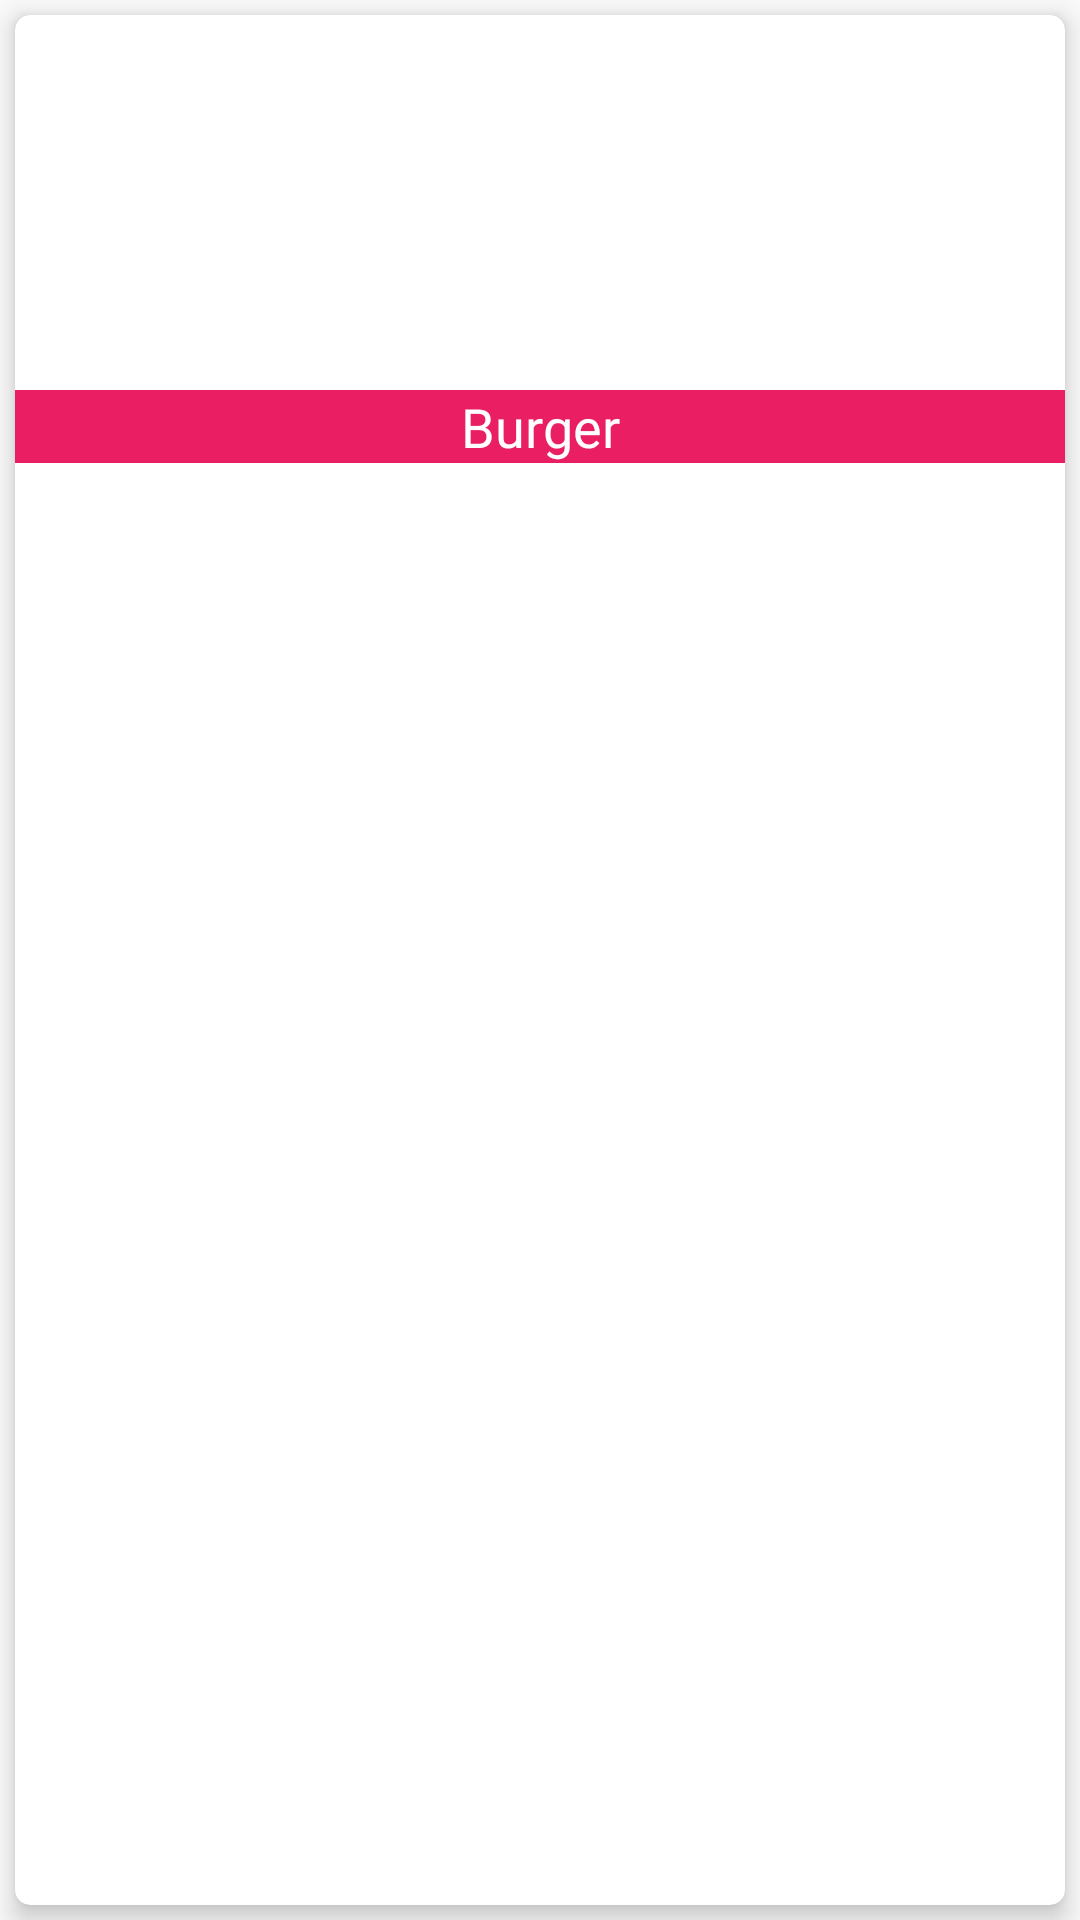

This screen was rendered from an Android layout file. Write that file and the resources it references.
<!-- AndroidManifest.xml: application theme Theme.Foddy -->
<!-- res/layout/sample_recyclerview.xml -->
<?xml version="1.0" encoding="utf-8"?>
<LinearLayout xmlns:android="http://schemas.android.com/apk/res/android"
    xmlns:app="http://schemas.android.com/apk/res-auto"
    xmlns:tools="http://schemas.android.com/tools"
    android:layout_width="match_parent"
    android:layout_height="165dp"
    android:orientation="vertical">

    <android.support.v7.widget.CardView
        android:layout_width="match_parent"
        android:layout_height="match_parent"
        android:layout_margin="5dp"
        app:cardCornerRadius="5dp"
        app:cardElevation="5dp">

        <LinearLayout
            android:layout_width="match_parent"
            android:layout_height="match_parent"
            android:orientation="vertical">

            <ImageView
                android:id="@+id/imageView"
                android:layout_width="match_parent"
                android:layout_height="120dp"
                android:scaleType="centerCrop"
                app:srcCompat="@drawable/food1" />

            <TextView
                android:id="@+id/textView"
                android:layout_width="match_parent"
                android:layout_height="wrap_content"
                android:layout_marginTop="5dp"
                android:background="@color/pinkish"
                android:fontFamily="@font/comfortaa_light"
                android:gravity="center"
                android:text="Burger"
                android:textColor="@color/white"
                android:textSize="18sp"
                tools:ignore="TextContrastCheck" />
        </LinearLayout>

    </android.support.v7.widget.CardView>
</LinearLayout>
<!-- resources referenced by this layout -->
<resources>
  <color name="pinkish">#E91E63</color>
  <color name="white">#FFFFFFFF</color>
  <!-- drawable food1: jpg bitmap (drawable, 9964 bytes) -->
  <style name="Theme.Foddy" parent="Theme.AppCompat.Light.DarkActionBar">
          
          <item name="colorPrimary">@color/colorPrimary</item>
          <item name="colorPrimaryDark">@color/colorPrimaryDark</item>
          <item name="colorAccent">@color/colorAccent</item>
          
      </style>
  <color name="colorPrimary">#B10F02</color>
  <color name="colorPrimaryDark">#610202</color>
  <color name="colorAccent">#D81B60</color>
</resources>
